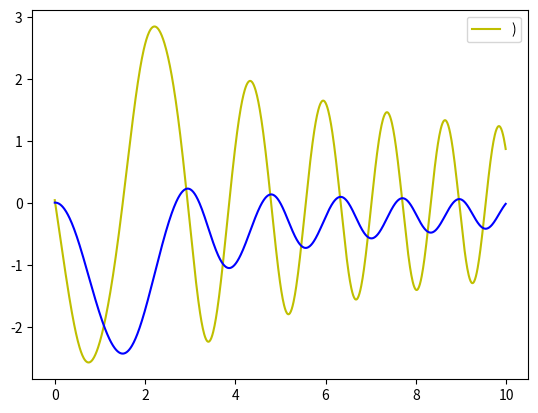

The matplotlib source for this figure:
import numpy as np
from scipy.integrate import odeint
import matplotlib.pyplot as plt

t = np.arange(0, 10, 0.01)

def diff_func(z, t):
    theta, omega = z

    y_dt = omega
    domega_dt = np.sin(theta) * omega - 3*t*theta-5
    return y_dt, domega_dt

y0 = 0.01
omega0 = 0.05

z0 = y0, omega0

sol = odeint(diff_func, z0, t)
plt.plot(t, sol[:, 1], 'y', label=')')
plt.plot(t, sol[:, 0], 'b', label='')

plt.legend()
plt.savefig("hz_9.png")